pico-8 play session: hold ← + tap ❎, after a click and taps of 🅾, ❎, 🅾+❎, 🅾 in the second before t = 0

[t = 1 s] hold ← ~1s, tap ❎ ~2×
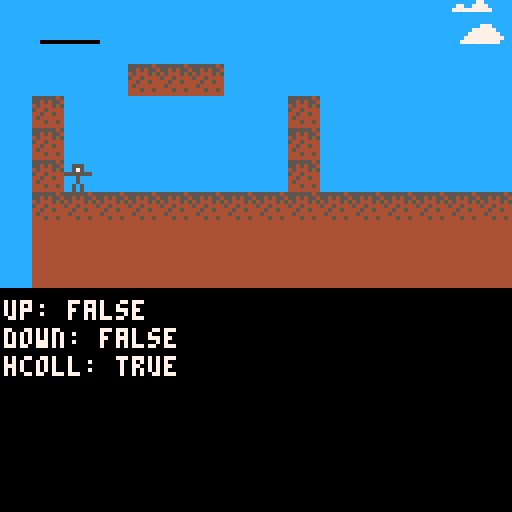

pico-8 cartridge
version 43
__lua__
function _init()
	players={}
	make_player()
	map_setup()
	
	
end

function _update()
	uplr()
	set_text()
	
	
end

function _draw()
	cls()
	draw_map()
	draw_player()
	draw_overlay()
	_debug()

end
-->8
--player

function make_player()
	p={}
	p.x=2*8
	p.y=5*8
	p.spr=1
	p.grv=.1
	p.speed=1
	p.momentum=0
	add(players,p)
end

function uplr()
	move(p)
	

end

function draw_player()
	spr(p.spr,p.x,p.y)
end

function move_player()
	
	
end
-->8
--map
function map_setup()
	
end

function draw_map()
	map()
end


-->8
--overlay
function draw_overlay()
	rectfill(10,10,24,10,0)
	if (p.momentum>0) print(mess,12,12,7)
end

function set_text()
	if (p.momentum>0) then
		mess=p.momentum
	end
end
-->8
--collision
function move(o)--move an object
	local lx=o.x --last x pos
	local ly=o.y --last y pos
	up=false
	down=false
	
	if (btn(⬆️)) then
		o.y-=1
		up=true
	end
	if (btn(⬇️)) then
		o.y+=1
		down=true
	end
	if (btn(⬅️)) o.x-=1
	if (btn(➡️)) o.x+=1
	
	collresult=collide(o,up,down)
	-- if new pos collides, move back to las pos
	if (collresult[1]) or (collresult[3]) then
		o.y=ly
	end
	if (collresult[2]) or (collresult[3]) then
		o.x=lx
	end
end

function collide(o,u,down)

	--vert and horiz coll
	vhcoll={false,false}
	--sides/edges of sprite as tile, not pixels
	local x1=o.x/8 --left
	local y1=o.y/8 --top
	local x2=(o.x+7)/8 --right
	local y2=(o.y+7)/8 --bottom
	
	--testing 4 corners of sprite for collision
	local a=fget(mget(x1,y1),0) --top left
	local b=fget(mget(x1,y2),0) --bot left
	local c=fget(mget(x2,y2),0) --bot right
	local d=fget(mget(x2,y1),0) --top right
	
	if (a) then
		if (b) vhcoll[2]=true
		if (d) vhcoll[1]=true
		if not (b) and not (d) and u then
			vhcoll[1]=true	
		end
		if not (b) and not (d) and down
		or not (b) and not (d) and not (u) and not (down) then
			vhcoll[2]=true
		end
	end
	if (b) then
		
		if (a) vhcoll[2]=true
		if (c) vhcoll[1]=true
		if not (a) and not (c) and down then
			vhcoll[1]=true	
		end
		if not (a) and not (c) and u
		or not (a) and not (c) and not (u) and not (down) then
			vhcoll[2]=true
		end
	end
	if (c) then
		
		if (b) vhcoll[1]=true
		if (d) vhcoll[2]=true
		if not (b) and not (d) and down then
			vhcoll[1]=true	
		end
		if not (b) and not (d) and u
		or not (b) and not (d) and not (u) and not (down) then
			vhcoll[2]=true
		end
	end
	if (d) then
	
		if (a) vhcoll[1]=true
		if (c) vhcoll[2]=true
		if not (a) and not (c) and u then
			vhcoll[1]=true	
		end
		if not (a) and not (c) and down
		or not (a) and not (c) and not (u) and not (down) then
			vhcoll[2]=true
		end
	end
	return vhcoll
end
-->8
--debug
function _debug()
	if vhcoll[2] then
		hcoll="true"
	else
		hcoll="false"
	end
	
	print("up: "..tostr(up),1,75,7)
	print("down: "..tostr(down),1,82,7)
	print("hcoll: "..hcoll,1,89,7)
	
	
end
__gfx__
00000000000000005555554544444444ccccccccccccccc77ccccccc000000000000000000000000000000000000000000000000000000000000000000000000
00000000005550005545455444444444cccccccccc77cc7777cccccc000000000000000000000000000000000000000000000000000000000000000000000000
00700700005750004544454544444444ccccccccc7777777777ccccc000000000000000000000000000000000000000000000000000000000000000000000000
00077000555555505445444444444444cccccccccccccccccccccccc000000000000000000000000000000000000000000000000000000000000000000000000
00077000000500004454454444444444cccccccccccccccccccccccc000000000000000000000000000000000000000000000000000000000000000000000000
00700700000500004544444444444444cccccccccccccccccccccccc000000000000000000000000000000000000000000000000000000000000000000000000
00000000005050004445445444444444cccccccccccccccc777ccccc000000000000000000000000000000000000000000000000000000000000000000000000
00000000005050004444444444444444cccccccccccccc777777cccc000000000000000000000000000000000000000000000000000000000000000000000000
0000000000000000000000000000000000000000ccccc77777777ccc000000000000000000000000000000000000000000000000000000000000000000000000
0000000000000000000000000000000000000000cccc7777777777cc000000000000000000000000000000000000000000000000000000000000000000000000
0000000000000000000000000000000000000000ccc7777777777ccc000000000000000000000000000000000000000000000000000000000000000000000000
0000000000000000000000000000000000000000cccccccccccccccc000000000000000000000000000000000000000000000000000000000000000000000000
0000000000000000000000000000000000000000cccccccccccccccc000000000000000000000000000000000000000000000000000000000000000000000000
0000000000000000000000000000000000000000cccccccccccccccc000000000000000000000000000000000000000000000000000000000000000000000000
0000000000000000000000000000000000000000cccccccccccccccc000000000000000000000000000000000000000000000000000000000000000000000000
0000000000000000000000000000000000000000cccccccccccccccc000000000000000000000000000000000000000000000000000000000000000000000000
__gff__
0000010000000000000000000000000000000000000000000000000000000000000000000000000000000000000000000000000000000000000000000000000000000000000000000000000000000000000000000000000000000000000000000000000000000000000000000000000000000000000000000000000000000000
0000000000000000000000000000000000000000000000000000000000000000000000000000000000000000000000000000000000000000000000000000000000000000000000000000000000000000000000000000000000000000000000000000000000000000000000000000000000000000000000000000000000000000
__map__
0404040404040404040404040404050600000000000000000000000000000000000000000000000000000000000000000000000000000000000000000000000000000000000000000000000000000000000000000000000000000000000000000000000000000000000000000000000000000000000000000000000000000000
0404040404040404040404040404151600000000000000000000000000000000000000000000000000000000000000000000000000000000000000000000000000000000000000000000000000000000000000000000000000000000000000000000000000000000000000000000000000000000000000000000000000000000
0404040402020204040404040404040400000000000000000000000000000000000000000000000000000000000000000000000000000000000000000000000000000000000000000000000000000000000000000000000000000000000000000000000000000000000000000000000000000000000000000000000000000000
0402040404040404040204040404040400000000000000000000000000000000000000000000000000000000000000000000000000000000000000000000000000000000000000000000000000000000000000000000000000000000000000000000000000000000000000000000000000000000000000000000000000000000
0402040404040404040204040404040400000000000000000000000000000000000000000000000000000000000000000000000000000000000000000000000000000000000000000000000000000000000000000000000000000000000000000000000000000000000000000000000000000000000000000000000000000000
0402040404040404040204040404040400000000000000000000000000000000000000000000000000000000000000000000000000000000000000000000000000000000000000000000000000000000000000000000000000000000000000000000000000000000000000000000000000000000000000000000000000000000
0402020202020202020202020202020202020202020202000000000000000000000000000000000000000000000000000000000000000000000000000000000000000000000000000000000000000000000000000000000000000000000000000000000000000000000000000000000000000000000000000000000000000000
0403030303030303030303030303030303030303030303000000000000000000000000000000000000000000000000000000000000000000000000000000000000000000000000000000000000000000000000000000000000000000000000000000000000000000000000000000000000000000000000000000000000000000
0403030303030303030303030303030303030303030303000000000000000000000000000000000000000000000000000000000000000000000000000000000000000000000000000000000000000000000000000000000000000000000000000000000000000000000000000000000000000000000000000000000000000000
